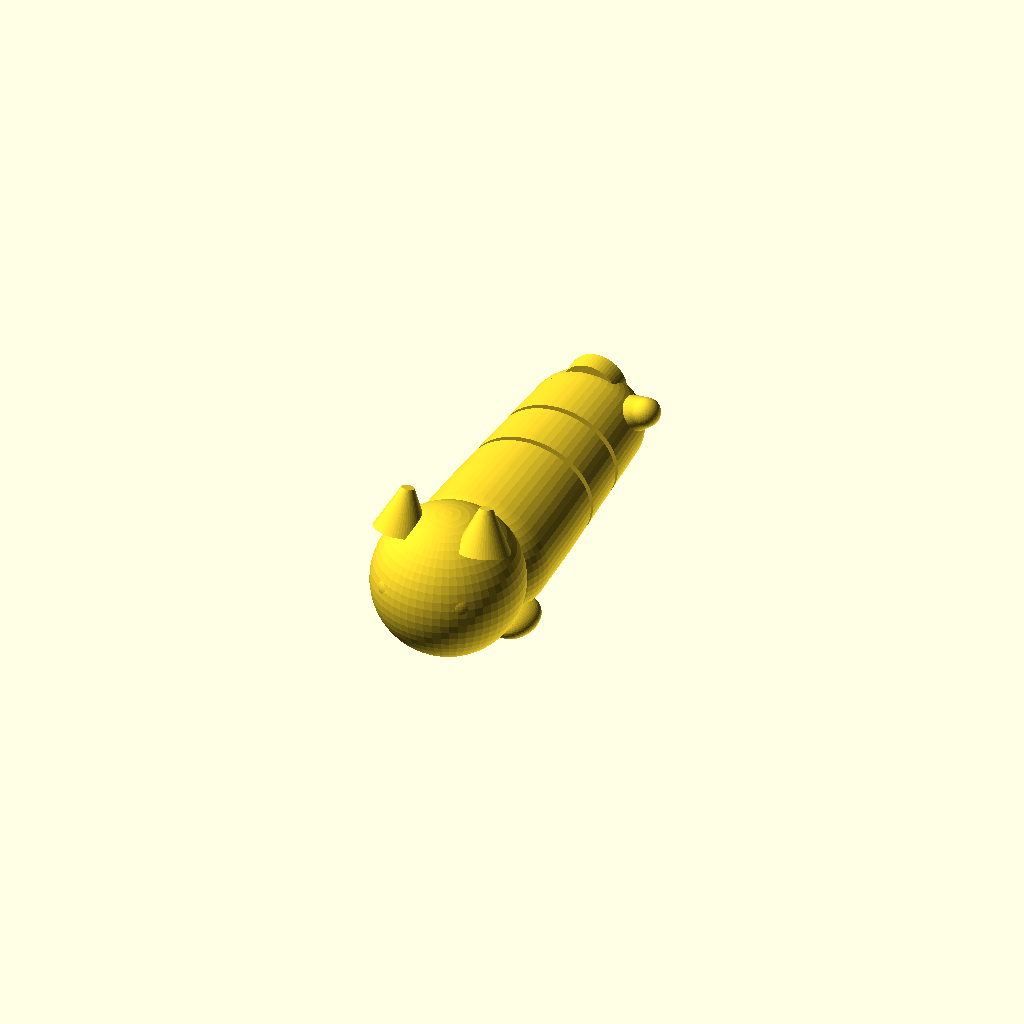
Cell 1: rendered with the file's own defaults.
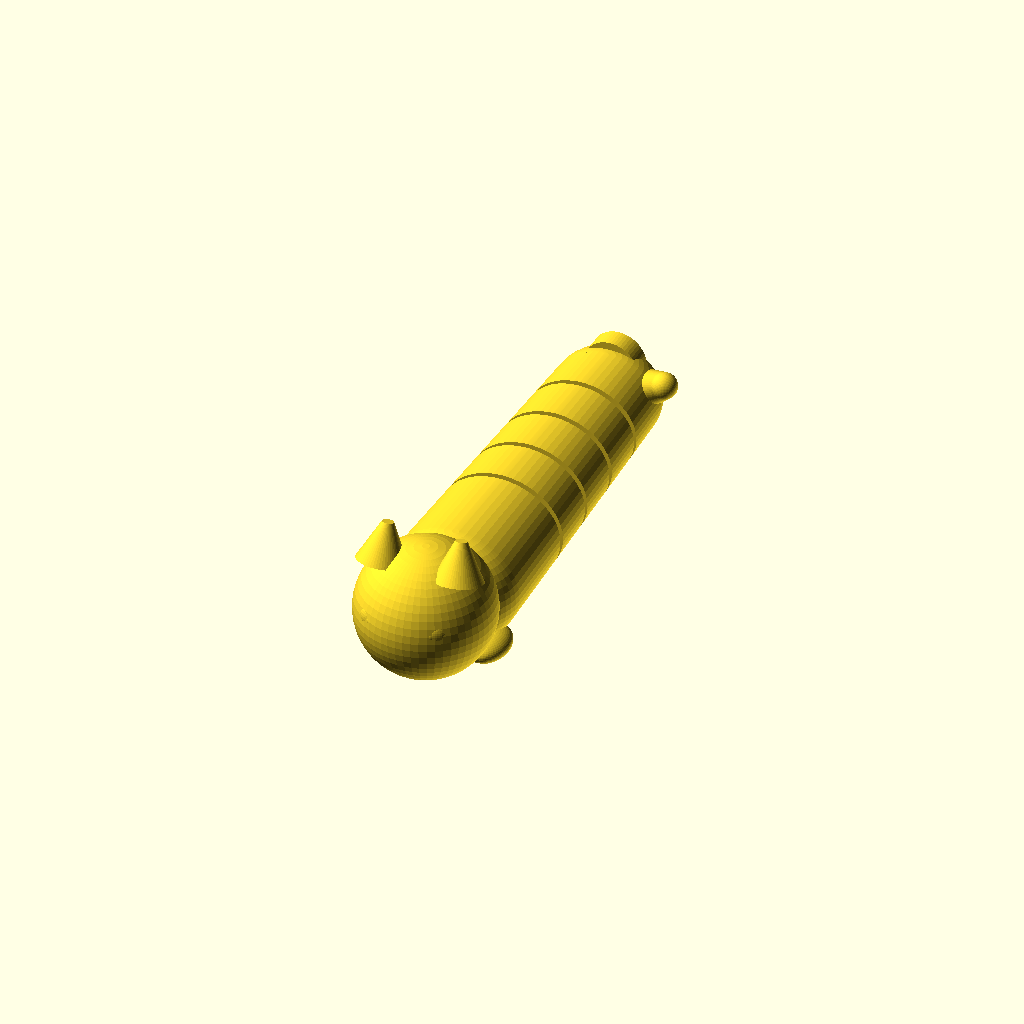
Cell 2: the same model with n_joint = 4.
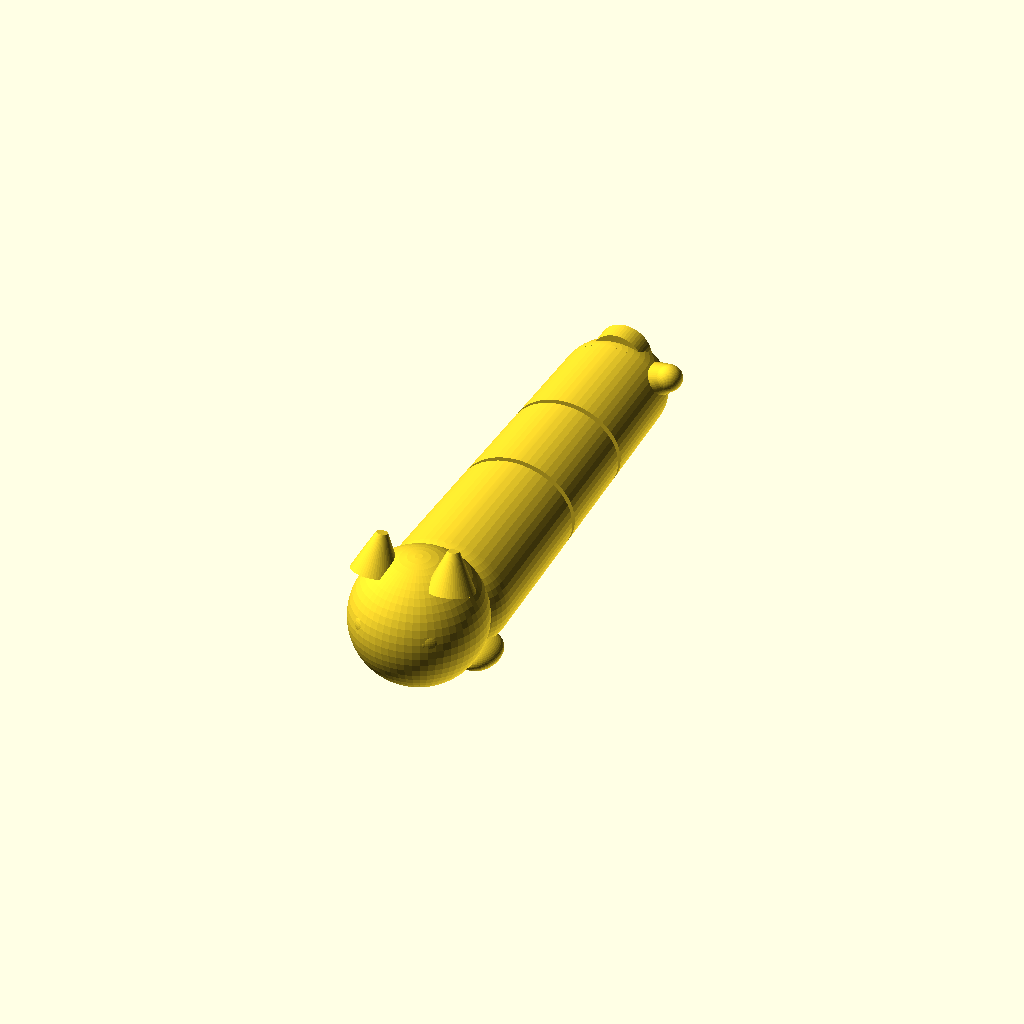
Cell 3: the same model with seglen = 16.
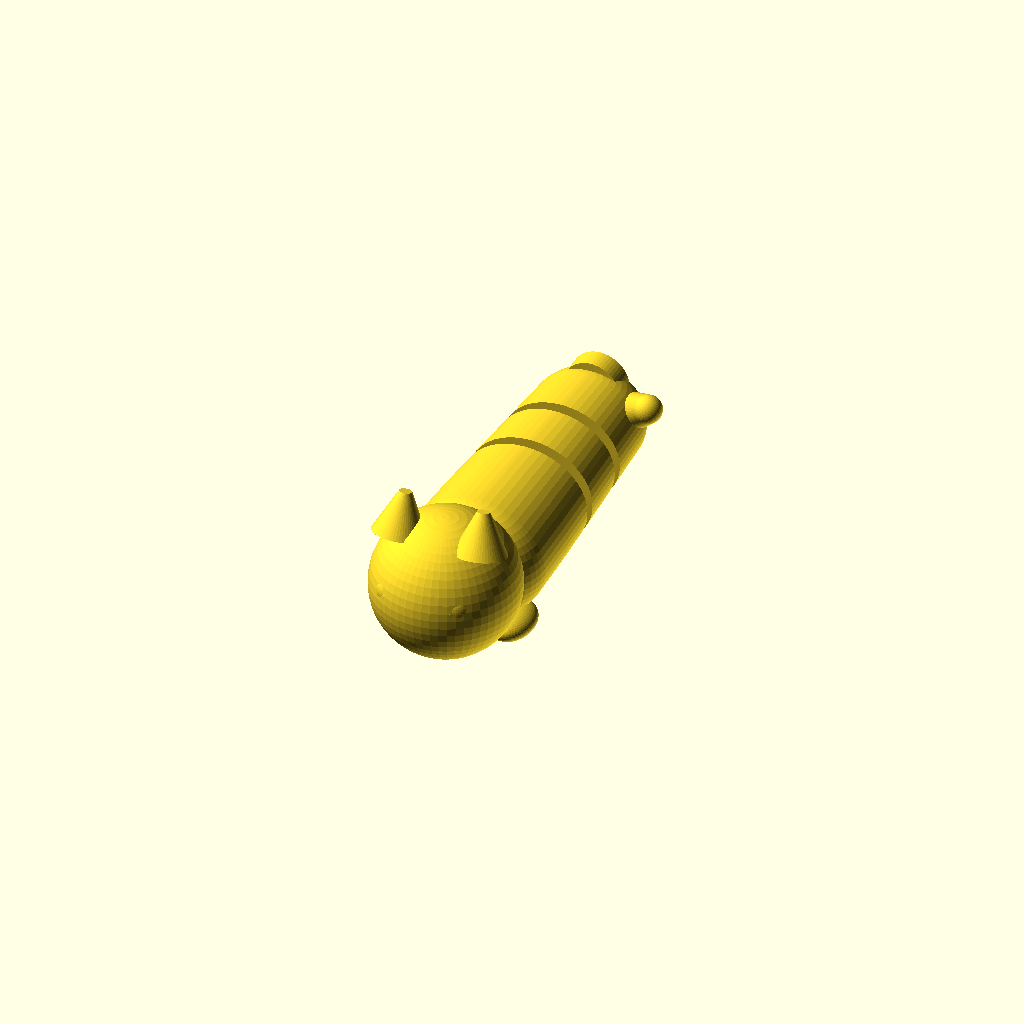
Cell 4 — gap set to 1.8, the other parameters unchanged.
All cells are drawn from the same view direction (rotation 55°, 0°, 25°, orthographic, colour scheme Cornfield), but the view is re-fitted for each cell, so position and scale can differ between cells as well as the parameter.
The OpenSCAD source (luxestyle-3d/flexi_cat_keychain.scad):
// flexi_cat_keychain.scad — Flexi Cat-Loaf Schluesselanhaenger (LuxeStyle, dein IP)
// ---------------------------------------------------------------------------
// EIN Druckstueck, beweglich (Print-in-Place). Kurze, rundliche "Loaf"-Form:
// grosser Kopf + Gesicht, kompakter beweglicher Koerper, runder Hintern mit
// Schwaenzchen, Oese. KEIN Teller/Boden. Auf die Seite legen, KEINE Stuetzen.
//
//   look = mimi | pancake | dog | bear | seal     (Kopf/Ohren/Gesicht)
//   part = all | body | white | black | rosa | orange       (Farb-Regionen)
//   txt  = ""  -> optionaler Name, in die Seite graviert (personalisiert)
//   part = caltest -> Toleranz-Kalibrierstreifen (4 Flexi-Rods, clear 0.30..0.45)
//
// Bauen (einfarbig):  openscad -o flexi.stl -D 'look="mimi"' flexi_cat_keychain.scad
// Mit Name:           openscad -o flexi.stl -D 'look="dog"' -D 'txt="Rex"' flexi_cat_keychain.scad
// Kalibrierstreifen:  openscad -o caltest.stl -D 'part="caltest"' flexi_cat_keychain.scad
// Mehrfarbige 3MF:    python3 flexi_build.py mimi Mia   (nutzt part=... + assemble.py)
// Druck: 0.2 mm, KEINE Stuetzen, auf die Seite legen.
// ---------------------------------------------------------------------------

look    = "mimi";   // mimi | pancake | dog | bear | seal
part    = "all";
txt     = "";       // optionaler Name (graviert in die +X-Seite)
txt_size= 4.2;
txt_deep= 0.7;      // Gravurtiefe mm

n_joint = 2;        // nur 2 Gelenke -> kurz & kompakt
seglen  = 8;
gap     = 0.9;
ball_r  = 3.2;
neck_r  = 1.8;
clear   = 0.4;      // Gelenk-Spalt (Default; per X1C-Kalibrierung feinjustieren)
edep    = 1.9;
BIG     = 42;
$fn     = 56;

ycut0   = 6;                                 // Schnitt erst hinter dem Kopf
pitch   = seglen + gap;
yrump   = ycut0 + seglen + n_joint*pitch;    // hinterer (runder) Po

module C_body()   if (part=="all"||part=="body")   children();
module C_white()  if (part=="all"||part=="white")  children();
module C_black()  if (part=="all"||part=="black")  children();
module C_rosa()   if (part=="all"||part=="rosa")   color([0.95,0.6,0.66]) children();
module C_orange() if (part=="all"||part=="orange") color([0.9,0.45,0.1]) children();

// ---- Ohren je Tierart (Koerperfarbe) ----
module ears() {
  if (look=="dog") {
    for (sx=[-1,1]) translate([sx*8,-12,3]) rotate([6,sx*34,0])
      scale([0.5,1.0,1.5]) sphere(3.6);                       // Schlappohren seitlich
  } else if (look=="bear") {
    for (sx=[-1,1]) translate([sx*6.2,-13,10]) sphere(3.4);   // kleine runde Ohren oben
  } else if (look=="seal") {
    // Robbe: keine Ohren
  } else {
    for (sx=[-1,1]) translate([sx*6,-13,9.5]) rotate([-16,0,sx*9])
      cylinder(h=6,r1=3.8,r2=0.9);                            // spitze Katzenohren
  }
}

// ---- kompakte Loaf (kurz, rund, runder Hintern) ----
module cat_solid() {
  scale([1.05,1,0.92]) hull() {
    translate([0,-1,0]) sphere(9.5);
    translate([0, 7,0]) sphere(9.2);
    translate([0,14,0]) sphere(8.8);
    translate([0,yrump,0]) sphere(7.8);
  }
  translate([0,-11,2]) sphere(10.5);                          // grosser runder Kopf
  ears();
  for (sx=[-1,1]) translate([sx*7,-5,-6]) scale([1.1,1.5,0.7]) sphere(3); // Pfoetchen
  // Schwaenzchen am Po
  translate([0,yrump,0]) hull(){ translate([6,2,2]) sphere(2.6); translate([10,-2,6]) sphere(2.0); }
  // Oese am Po oben
  translate([0,yrump+3,4]) rotate([90,0,0]) difference(){ cylinder(h=3,r=4.2,center=true); cylinder(h=4,r=2.2,center=true); }
}

// ---- Flexi-Cutter (Negativ) ----
module discY(yc,r,h) translate([0,yc,0]) rotate([90,0,0]) cylinder(h=h,r=r,center=true);
module seg_solid(i) {
  yc = ycut0 + seglen/2 + i*pitch;
  difference() {
    union() {
      discY(yc, BIG, seglen);
      if (i<n_joint) { bc=yc+seglen/2+gap+edep;
        translate([0,bc,0]) sphere(ball_r);
        hull(){ translate([0,yc+seglen/2-0.4,0]) sphere(neck_r); translate([0,bc,0]) sphere(neck_r);} }
    }
    if (i>0) { sc=yc-seglen/2+edep;
      translate([0,sc,0]) sphere(ball_r+clear);
      hull(){ translate([0,sc,0]) sphere(neck_r+clear+0.4); translate([0,sc-seglen*1.3,0]) sphere(neck_r+clear+1.6);} }
  }
}
module cutter() {
  ya=ycut0; yb=ycut0+seglen+n_joint*pitch;
  difference() {
    translate([0,(ya+yb)/2,0]) rotate([90,0,0]) cylinder(h=yb-ya, r=BIG, center=true);
    union(){ for(i=[0:n_joint]) seg_solid(i); }
  }
}

// ---- Namens-Gravur in die +X-Seite des Koerpers ----
module name_cut() {
  if (txt != "")
    translate([9.6, 7, 0]) rotate([90,0,90])
      linear_extrude(height=2*txt_deep, center=true)
        text(txt, size=txt_size, halign="center", valign="center",
             font="Liberation Sans:style=Bold");
}

// ---- Gesicht je Tierart ----
module face() {
  if (look=="pancake") {
    for (sx=[-1,1]) C_black() translate([sx*4,-17.5,3.5]) rotate([0,0,45]) {
      cube([5,1.2,1.4],center=true); cube([1.2,5,1.4],center=true); }   // X-Augen
    C_orange() translate([0,-18.5,-2]) scale([1,1.4,0.6]) sphere(1.8);   // Zunge
    C_black()  translate([0,-19,0.5]) sphere(1.1);                       // Nase
  } else if (look=="dog") {
    for (sx=[-1,1]) C_black() translate([sx*4,-18,4]) sphere(1.7);       // runde Augen
    C_black()  translate([0,-20,1.2]) scale([1.3,1,0.9]) sphere(2.2);    // grosse Schnauze/Nase
    C_orange() translate([0,-19.5,-2.2]) scale([1,1.4,0.5]) sphere(1.6); // Zunge
  } else if (look=="bear") {
    for (sx=[-1,1]) C_black() translate([sx*3.8,-18,4.5]) sphere(1.6);   // Knopfaugen
    C_body()   translate([0,-20.2,-0.5]) scale([1.2,1,1]) sphere(3.2);   // helle Schnauze
    C_black()  translate([0,-21.8,0.6]) sphere(1.4);                     // Nase
  } else if (look=="seal") {
    for (sx=[-1,1]) C_black() translate([sx*4.2,-18,4.5]) sphere(2.4);   // grosse Kulleraugen
    C_black()  translate([0,-20.4,1]) scale([1.3,1,0.8]) sphere(1.5);    // Nase
    for (sx=[-1,1]) for (k=[0:2]) C_black()                              // Schnurrhaar-Punkte
      translate([sx*(2.5+k*1.6),-19.6,-1.2]) sphere(0.45);
  } else {
    for (sx=[-1,1]) { C_white() translate([sx*4.2,-17,3.5]) sphere(3.1);
                      C_black() translate([sx*4.2,-18.7,3.5]) sphere(1.6); }  // runde Augen
    C_orange() translate([0,-19.3,0.3]) sphere(1.3);                          // Naeschen
    for (sx=[-1,1]) C_rosa() translate([sx*6,-13.4,9.3]) rotate([-16,0,sx*9]) cylinder(h=5,r1=2.3,r2=0.6); // Innenohr
  }
}

// ===========================================================================
// Toleranz-Kalibrierstreifen: 4 kurze Flexi-Rods bei clear 0.30/0.35/0.40/0.45.
// Einmal drucken -> der lockerste, der NICHT auseinanderfaellt, ist deine Toleranz.
// ===========================================================================
module flexi_rod(cl, rod=6, seg=7, g=0.9, br=3.0, nr=1.7, ed=1.8, nj=2) {
  p = seg + g;
  module segS(i) {
    yc = seg/2 + i*p;
    difference() {
      union() {
        translate([0,yc,0]) rotate([90,0,0]) cylinder(h=seg, r=rod, center=true);
        if (i<nj) { bc=yc+seg/2+g+ed;
          translate([0,bc,0]) sphere(br);
          hull(){ translate([0,yc+seg/2-0.4,0]) sphere(nr); translate([0,bc,0]) sphere(nr);} }
      }
      if (i>0) { sc=yc-seg/2+ed;
        translate([0,sc,0]) sphere(br+cl);
        hull(){ translate([0,sc,0]) sphere(nr+cl+0.4); translate([0,sc-seg*1.3,0]) sphere(nr+cl+1.6);} }
    }
  }
  difference() {
    translate([0,(seg+nj*p)/2,0]) rotate([90,0,0]) cylinder(h=seg+nj*p, r=rod, center=true);
    union(){ for(i=[0:nj]) segS(i); }
  }
}
module caltest() {
  cls = [0.30, 0.35, 0.40, 0.45];
  for (k=[0:3]) translate([k*16, 0, 0]) {
    flexi_rod(cls[k]);
    // Zahl (30/35/40/45) flach an den Kopf des Rods graviert/erhaben
    translate([0,-3,5.6]) linear_extrude(0.8)
      text(str(round(cls[k]*100)), size=4, halign="center", font="Liberation Sans:style=Bold");
  }
}

// ===========================================================================
if (part=="caltest") {
  caltest();
} else {
  C_body() difference() { cat_solid(); cutter(); name_cut(); }
  face();
}
Customizer parameters (derived from the source; name, type, default, range or options):
look: string, default "mimi"
part: string, default "all"
txt: string, default ""
txt_size: number, default 4.2
txt_deep: number, default 0.7
n_joint: number, default 2
seglen: number, default 8
gap: number, default 0.9
ball_r: number, default 3.2
neck_r: number, default 1.8
clear: number, default 0.4
edep: number, default 1.9
BIG: number, default 42
ycut0: number, default 6
